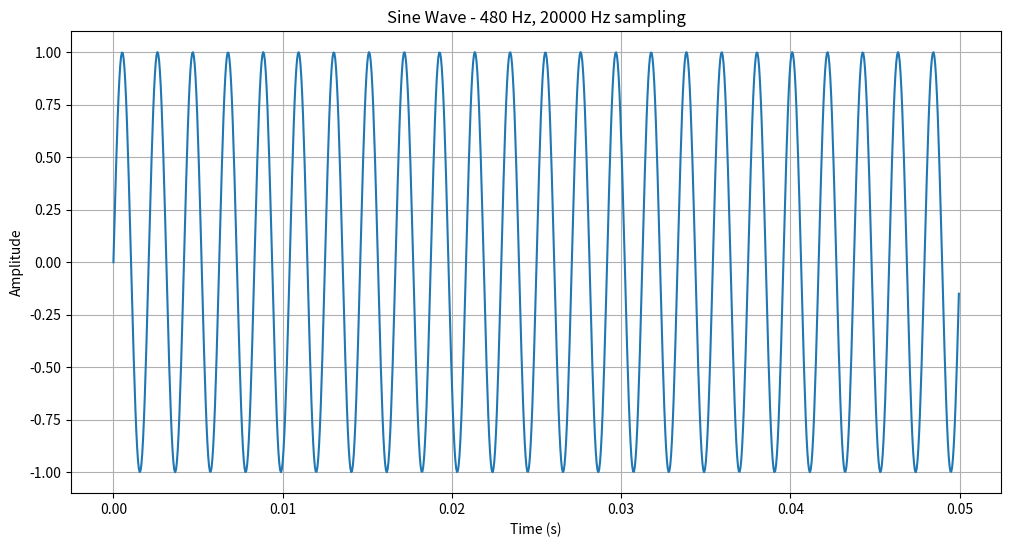
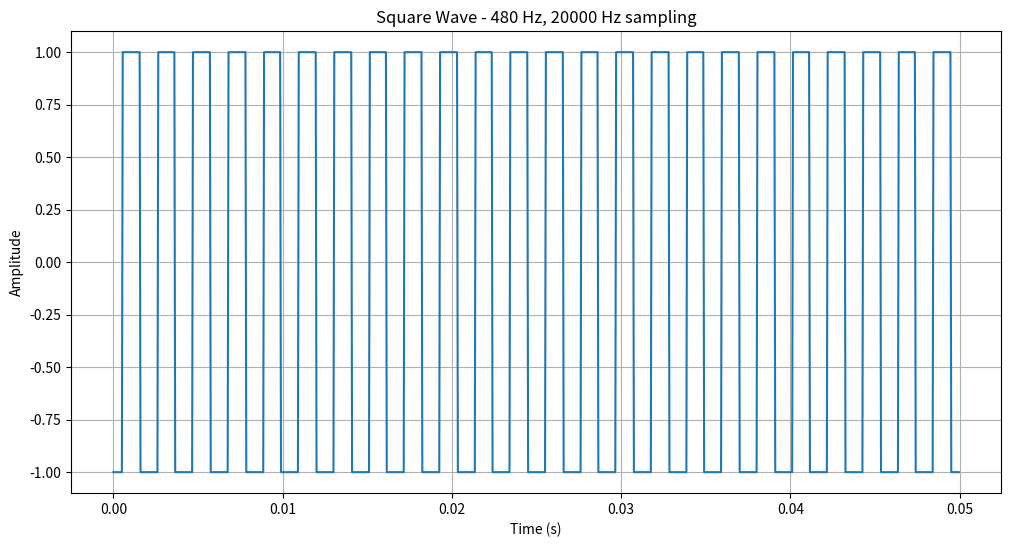
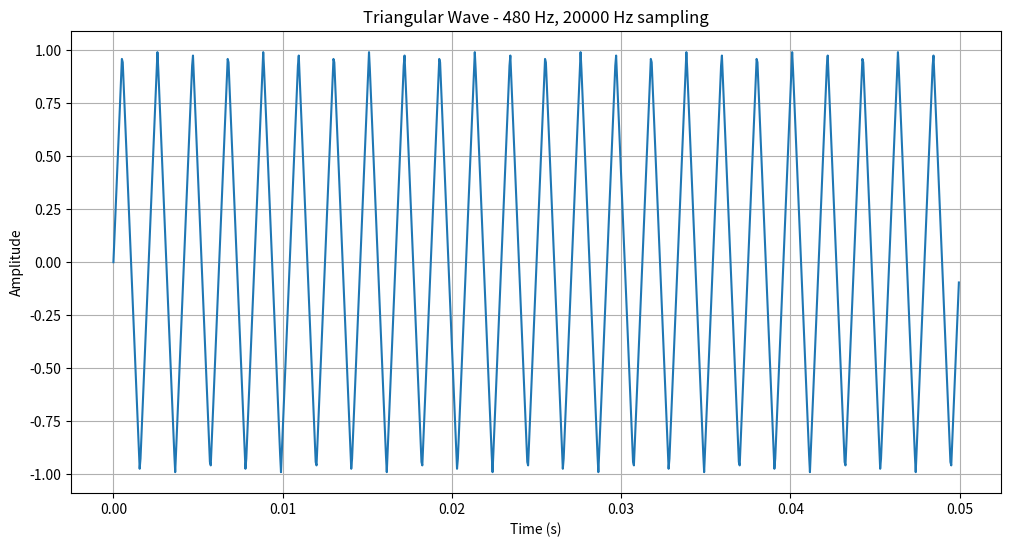
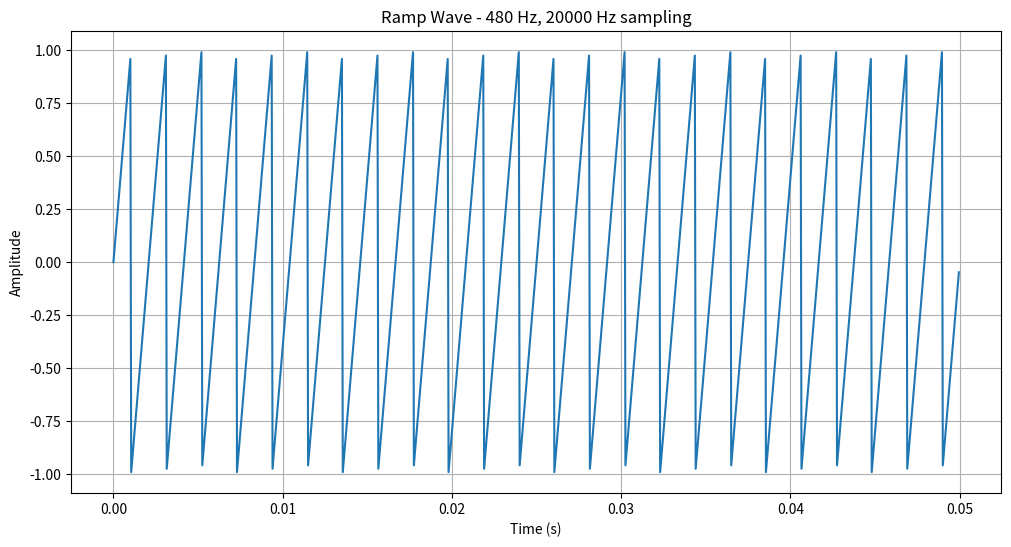
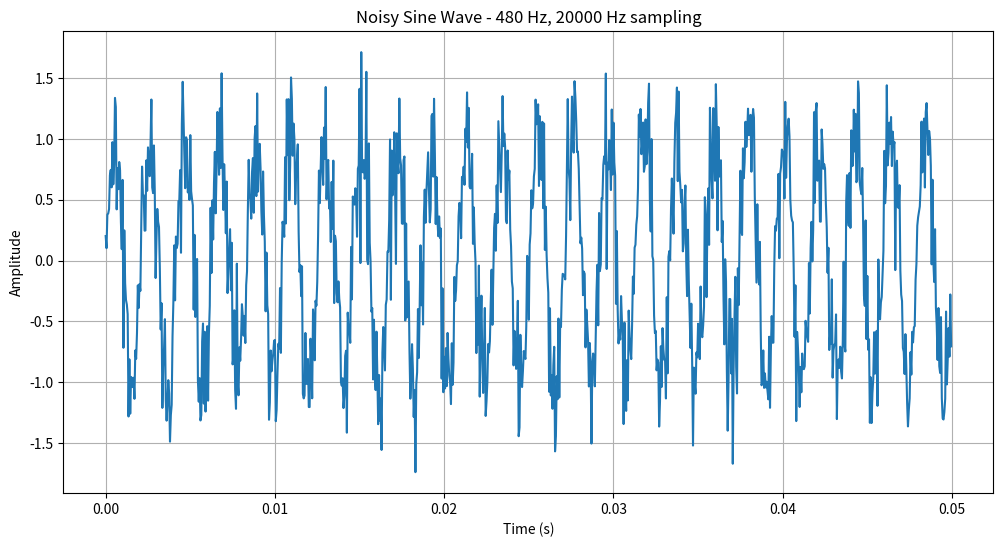

Recreate these plots in Python, in order.
import numpy as np
import matplotlib.pyplot as plt

class SignalGenerator:
    """
    A class for generating various types of signals.
    Supports sine, square, triangular, and ramp waveforms.
    """

    def __init__(self, frequency, sampling_rate, duration=1.0, amplitude=1.0):
        """
        Initialize the signal generator.

        Parameters:
        - frequency: Signal frequency in Hz
        - sampling_rate: Sampling rate in Hz
        - duration: Signal duration in seconds (default: 1.0)
        - amplitude: Signal amplitude (default: 1.0)
        """
        self.frequency = frequency
        self.sampling_rate = sampling_rate
        self.duration = duration
        self.amplitude = amplitude

        # Create time vector
        self.t = np.arange(0, self.duration, 1/self.sampling_rate)
        self.num_samples = len(self.t)


    def get_time(self):
        """Return the time vector."""
        return self.t

    def sine_wave(self):
        """Generate a sine wave signal."""
        return self.amplitude * np.sin(2 * np.pi * self.frequency * self.t)

    def square_wave(self, duty_cycle=0.5):
        """Generate a square wave signal with adjustable duty cycle."""
        return self.amplitude * np.sign(np.sin(2 * np.pi * self.frequency * self.t - np.pi * (1 - duty_cycle)))

    def triangular_wave(self):
        """Generate a triangular wave signal."""
        return self.amplitude * (2/np.pi) * np.arcsin(np.sin(2 * np.pi * self.frequency * self.t))

    def ramp_wave(self):
        """Generate a ramp (sawtooth) wave signal."""
        t_mod = self.frequency * self.t
        return self.amplitude * 2 * (t_mod - np.floor(t_mod + 0.5))


    def add_offset(self, signal, offset):
        """
        Add a constant DC offset to a signal.

        Parameters:
        - signal: The input signal array
        - offset: Constant value to add to the signal

        Returns:
        - The signal with offset added
        """
        return signal + offset

    def add_noise(self, signal, noise_std):
        """Add Gaussian noise to a signal."""
        noise = np.random.normal(0, noise_std, self.num_samples)
        return signal + noise

    def plot_signal(self, signal, title="Signal"):
        """Plot the generated signal."""
        plt.figure(figsize=(12, 6))
        plt.plot(self.t, signal)
        plt.xlabel('Time (s)')
        plt.ylabel('Amplitude')
        plt.title(f'{title} - {self.frequency} Hz, {self.sampling_rate} Hz sampling')
        plt.grid(True)
        plt.show()

    def generate_signal(self, signal_type, noise_std=0.0, duty_cycle=0.5):
        """
        Generate signal of specified type with optional noise.

        Parameters:
        - signal_type: 'sine', 'square', 'triangular', or 'ramp'
        - noise_std: Noise standard deviation (default: 0.0)
        - duty_cycle: Duty cycle for square wave (default: 0.5)

        Returns:
        - Generated signal array
        """
        if signal_type.lower() == 'sine':
            signal = self.sine_wave()
        elif signal_type.lower() == 'square':
            signal = self.square_wave(duty_cycle)
        elif signal_type.lower() == 'triangular':
            signal = self.triangular_wave()
        elif signal_type.lower() == 'ramp':
            signal = self.ramp_wave()
        else:
            raise ValueError("Signal type must be 'sine', 'square', 'triangular', or 'ramp'")

        if noise_std > 0:
            signal = self.add_noise(signal, noise_std)

        return signal


# Example usage
if __name__ == "__main__":
    # Create a 480 Hz signal sampled at 20 kHz
    sg = SignalGenerator(frequency=480, sampling_rate=20000, duration=0.05)

    # Generate different signals
    sine = sg.generate_signal('sine')
    square = sg.generate_signal('square')
    triangle = sg.generate_signal('triangular')
    ramp = sg.generate_signal('ramp')

    # Add noise to a sine wave
    noisy_sine = sg.generate_signal('sine', noise_std=0.3)

    # Plot each signal
    sg.plot_signal(sine, "Sine Wave")
    sg.plot_signal(square, "Square Wave")
    sg.plot_signal(triangle, "Triangular Wave")
    sg.plot_signal(ramp, "Ramp Wave")
    sg.plot_signal(noisy_sine, "Noisy Sine Wave")